Run: headless pygame with SDL's dummy video driver; simulated clock (each Clock.tick advances the game by its frame time, no real sleeping); random seed 0; keys injected as events and as key.get_pressed() state; mouse plan: one left click at the window centre at the start of phase 2, then a move to the lower-right quarter at the start of phase 3.
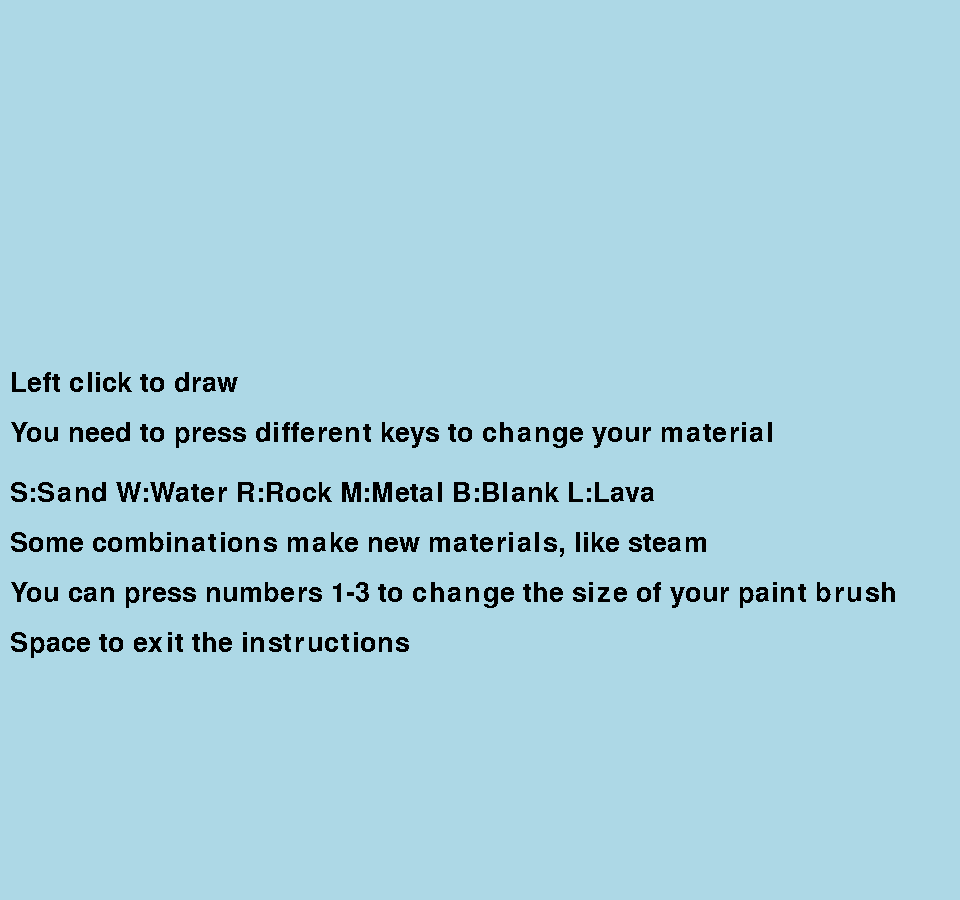
Frame 1 of 4 · flips 1–60 · no input
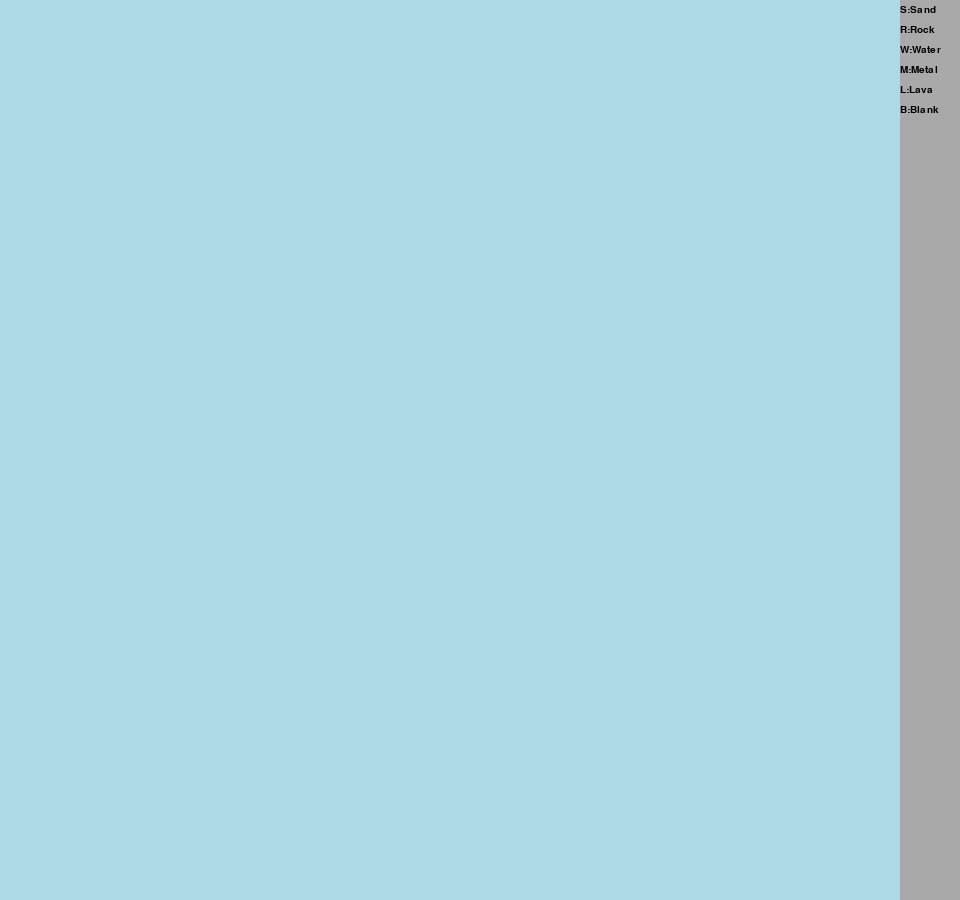
Frame 2 of 4 · flips 61–180 · clicked the window centre · tapped SPACE, RETURN · held RIGHT (→), D
Frame 3 of 4 · flips 181–300 · moved the mouse to the lower-right quarter · held DOWN (↓), S · screen unchanged from frame 2, image omitted
Frame 4 of 4 · flips 301–420 · held LEFT (←), A, UP (↑), W · screen unchanged from frame 3, image omitted

The pygame program that drew these frames:

#Powderer
#Emmett Faris
#A sandbox game
#January 8th 2026

import pygame
import sys
import random
import math
import time

pygame.display.init()
pygame.font.init()

#Too many variables
tileSize = 15
tilesX = 60
tilesY = 60
x = 0
y = 0
screenX = tileSize * tilesX + 60
screenY = tileSize * tilesY
screen = pygame.display.set_mode((screenX, screenY))
mouseDown = False
checkingX = 0
checkingY = 0
drawingX = 0
drawingY = 0
borderThickness = 1
paintType = "sand"
emptyList = []
twoDList = []
sandColors = []
instructionOpen = True
font = pygame.font.Font(None, size=40)
smallFont = pygame.font.SysFont("arial", 15)
instructionText = font.render("Left click to draw", False, "black")
instructionText2 = font.render("Space to exit the instructions", False, "black")
instructionText3 = font.render("You need to press different keys to change your material", False, "black")
instructionText4 = font.render("S:Sand W:Water R:Rock M:Metal B:Blank L:Lava", False, "black")
instructionText5 = font.render("Some combinations make new materials, like steam", False, "black")
instructionText6 = font.render("You can press numbers 1-3 to change the size of your paint brush", False, "black")
paintSize = 1

#Makes them colorful
def color(colorType, X, Y):
    colors = {
        "sand": sandColors[Y][X],
        "blank": 'lightblue',
        "metal": 'black',
        "rock": 'darkgray',
        "water": 'blue',
        "lava": 'red',
        "steam": 'white',
    }
    # I used chatgpt to help me, turns out I was returning the entire dictionary
    return colors.get(colorType, 'red')

#for testing: Makes the entire grid random materials.
# def getAMat():
#     material = random.randint(1,6)
#     if material == 1:
#         return "sand"
#     elif material == 2:
#         return "water"
#     elif material == 3:
#         return "metal"
#     elif material == 4:
#         return "rock"
#     elif material == 5:
#         return "lava"
#     else:
#         return "blank"

#Swaps the position of two blocks
def swapPos(X1, Y1, X2, Y2):
    item = twoDList[Y2][X2][0]
    twoDList[Y2][X2][0] = twoDList[Y1][X1][0]
    twoDList[Y1][X1][0] = item

#This is the entire movement code
def blockCheck(Y, X):
    # Asked chatgpt to help with this, because I forgot that if I pop a unit in a list, the rest of the list moves down.

            # -----SAND----- #

    if twoDList[Y][X][0] == "sand" and twoDList[Y][X][1] == 0:
        if twoDList[Y+1][X][0] == "blank":
            swapPos(X, Y, X, Y+1)
        elif twoDList[Y+1][X][0] == "steam":
            swapPos(X, Y, X, Y+1)
        elif twoDList[Y+1][X-1][0] == "blank" and twoDList[Y][X-1][0] == "blank":
            swapPos(X, Y, X-1, Y+1)
        elif twoDList[Y+1][X+1][0] == "blank" and twoDList[Y][X+1][0] == "blank":
            swapPos(X, Y, X+1, Y+1)
        elif twoDList[Y+1][X][0] == "water":  
            swapPos(X, Y, X, Y+1)
        elif twoDList[Y+1][X][0] == "lava":  
            swapPos(X, Y, X, Y+1)

            # -----ROCK----- #

    elif twoDList[Y][X][0] == "rock" and twoDList[Y][X][1] == 0:
        if twoDList[Y+1][X][0] == "blank":
            swapPos(X, Y, X, Y+1)
        elif twoDList[Y+1][X][0] == "water":
            swapPos(X, Y, X, Y+1)
        elif twoDList[Y+1][X][0] == "steam":
            swapPos(X, Y, X, Y+1)
        elif twoDList[Y+1][X][0] == "lava":
            swapPos(X, Y, X, Y+1)

            # -----WATER----- #

    elif twoDList[Y][X][0] == "water" and twoDList[Y][X][1] == 0:
        if twoDList[Y+1][X][0] == "blank":
            swapPos(X, Y, X, Y+1)
        elif twoDList[Y+1][X][0] == "lava":
            twoDList[Y][X][0] = "steam"
        elif twoDList[Y+1][X][0] == "steam":
            swapPos(X, Y, X, Y+1)
        elif twoDList[Y+1][X-1][0] == "blank" and twoDList[Y][X-1][0] == "blank":
            swapPos(X, Y, X-1, Y+1)
        elif twoDList[Y+1][X+1][0] == "blank" and twoDList[Y][X+1][0] == "blank":
            swapPos(X, Y, X+1, Y+1)
        elif twoDList[Y+1][X-1][0] == "steam" and twoDList[Y][X-1][0] == "steam":
            swapPos(X, Y, X-1, Y+1)
        elif twoDList[Y+1][X+1][0] == "steam" and twoDList[Y][X+1][0] == "steam":
            swapPos(X, Y, X+1, Y+1)
        elif twoDList[Y][X-1][0] == "blank":
            swapPos(X, Y, X-1, Y)
        elif twoDList[Y][X+1][0] == "blank":
            swapPos(X, Y, X+1, Y)
        elif twoDList[Y][X-1][0] == "steam":
            swapPos(X, Y, X-1, Y)
        elif twoDList[Y][X+1][0] == "steam":
            swapPos(X, Y, X+1, Y)

            # -----LAVA----- #

    elif twoDList[Y][X][0] == "lava" and twoDList[Y][X][1] == 0:
        if twoDList[Y+1][X][0] == "blank":
            swapPos(X, Y, X, Y+1)
        elif twoDList[Y+1][X][0] == "water":
            twoDList[Y+1][X][0] = "rock"
            twoDList[Y][X][0] = "blank"
        elif twoDList[Y+1][X][0] == "steam":
            swapPos(X, Y, X, Y+1)
        elif twoDList[Y+1][X-1][0] == "blank" and twoDList[Y][X-1][0] == "blank":
            swapPos(X, Y, X-1, Y+1)
        elif twoDList[Y+1][X+1][0] == "blank" and twoDList[Y][X+1][0] == "blank":
            swapPos(X, Y, X+1, Y+1)
        elif twoDList[Y][X-1][0] == "blank":
            swapPos(X, Y, X-1, Y)
        elif twoDList[Y][X+1][0] == "blank":
            swapPos(X, Y, X+1, Y)

            # -----STEAM----- #

    if twoDList[Y][X][0] == "steam" and twoDList[Y][X][1] == 0:
        if twoDList[Y-1][X][0] == "blank":
            swapPos(X, Y, X, Y-1)
        elif twoDList[Y-1][X-1][0] == "blank":
            swapPos(X, Y, X-1, Y-1)
        elif twoDList[Y-1][X+1][0] == "blank":
            swapPos(X, Y, X+1, Y-1)
        elif twoDList[Y][X-1][0] == "blank":
            swapPos(X, Y, X-1, Y)
        elif twoDList[Y][X+1][0] == "blank":
            swapPos(X, Y, X+1, Y)

#Makes the grid as a 3d list
for i2 in range(tilesY + (borderThickness * 2)):
    rowList = []
    for i in range(tilesX + (borderThickness * 2)):
        if i2 == 0 or i2 == tilesY + (borderThickness):
            rowList.append(["metal", 0])
        elif i == 0 or i == tilesX + (borderThickness):
            rowList.append(["metal", 0])
        else:
            rowList.append(["blank", 0])
    twoDList.append(rowList)
    rowList = []
    for i in range(tilesX + (borderThickness * 2)):
        rowList.append((random.randint(205,215),random.randint(175,185),random.randint(135,145)))
    sandColors.append(rowList)

#Game loop
while True:
    
    #Menu
    while instructionOpen == True:
        screen.fill('lightblue')
        screen.blit(instructionText, (10, (tilesY*tileSize)/2-80))
        screen.blit(instructionText2, (10, (tilesY*tileSize)/2+180))
        screen.blit(instructionText3, (10, (tilesY*tileSize)/2-30))
        screen.blit(instructionText4, (10, (tilesY*tileSize)/2+30))
        screen.blit(instructionText5, (10, (tilesY*tileSize)/2+80))
        screen.blit(instructionText6, (10, (tilesY*tileSize)/2+130))
        events = pygame.event.get()
        for event in events:
            if event.type == pygame.QUIT:
                pygame.quit()
                sys.exit()
            if event.type == pygame.KEYDOWN:
                if event.key == pygame.K_SPACE:
                    instructionOpen = False
        pygame.display.flip()

    #Closing
    events = pygame.event.get()
    for event in events:
        if event.type == pygame.QUIT:
            pygame.quit()
            sys.exit()

    #Checks the entire grid
    for checkingY in range(0, tilesY):
        for checkingX in range(0, tilesX):
            # Checks from bottom right to top left
            blockCheck((tilesY - checkingY), (tilesX - checkingX))          

    #Finds the mouse position
    if event.type == pygame.MOUSEMOTION:
        x, y = pygame.mouse.get_pos()

    #Changes the material
    keys = pygame.key.get_pressed()
    if keys[pygame.K_s]:
        paintType = "sand"
    elif keys[pygame.K_w]:
        paintType = "water"
    elif keys[pygame.K_r]:
        paintType = "rock"
    elif keys[pygame.K_m]:
        paintType = "metal"
    elif keys[pygame.K_b]:
        paintType = "blank"
    elif keys[pygame.K_l]:
        paintType = "lava"
    elif keys[pygame.K_1]:
        paintSize = 1
    elif keys[pygame.K_2]:
        paintSize = 2
    elif keys[pygame.K_3]:
        paintSize = 3
    elif keys[pygame.K_4]:
        paintSize = 4
    elif keys[pygame.K_5]:
        paintSize = 5

    #Painting materials
    if mouseDown:
        if x > 0 and x < (tilesX*tileSize) and y > 0 and y < (tilesY*tileSize):
            for i in range(paintSize):
                for i2 in range(paintSize):
                    #if math.floor(y/tileSize)+(i-paintSize//2+1) > 0 and math.floor(y/tileSize)+(i-paintSize//2+1) < screenY and math.floor(x/tileSize)+(i2-paintSize//2+1) > 0 and math.floor(x/tileSize)+(i2-paintSize//2+1) < screenX:
                    twoDList[math.floor(y/tileSize)+(i-paintSize//2+1)][math.floor(x/tileSize)+(i2-paintSize//2+1)].pop(0)
                    twoDList[math.floor(y/tileSize)+(i-paintSize//2+1)][math.floor(x/tileSize)+(i2-paintSize//2+1)].insert(0, paintType)

    buttons = pygame.mouse.get_pressed()
    if not any(buttons):
        mouseDown = False
    else:
        mouseDown = True

    #Prints the entire screen
    for drawingY in range(0, tilesY):
        for drawingX in range(0, tilesX):
            # Inner
            pygame.draw.rect(screen, color(twoDList[drawingY+borderThickness][drawingX+borderThickness][0], drawingX, drawingY), (drawingX * tileSize, drawingY * tileSize, tileSize, tileSize))
            # Boarder
            #pygame.draw.rect(screen, "black", (drawingX * tileSize, drawingY * tileSize, tileSize, tileSize), tileSize // 10)
    
    pygame.draw.rect(screen, 'darkgrey', (screenX-60, 0, 60, screenY))
    #for i in range():
    text = smallFont.render("S:Sand", True, "black")
    screen.blit(text, (screenX-60, 5))
    text = smallFont.render("R:Rock", True, "black")
    screen.blit(text, (screenX-60, 25))
    text = smallFont.render("W:Water", True, "black")
    screen.blit(text, (screenX-60, 45))
    text = smallFont.render("M:Metal", True, "black")
    screen.blit(text, (screenX-60, 65))
    text = smallFont.render("L:Lava", True, "black")
    screen.blit(text, (screenX-60, 85))
    text = smallFont.render("B:Blank", True, "black")
    screen.blit(text, (screenX-60, 105))

    #Delay if we wanted
    #time.sleep(0.2)

    pygame.display.update()
